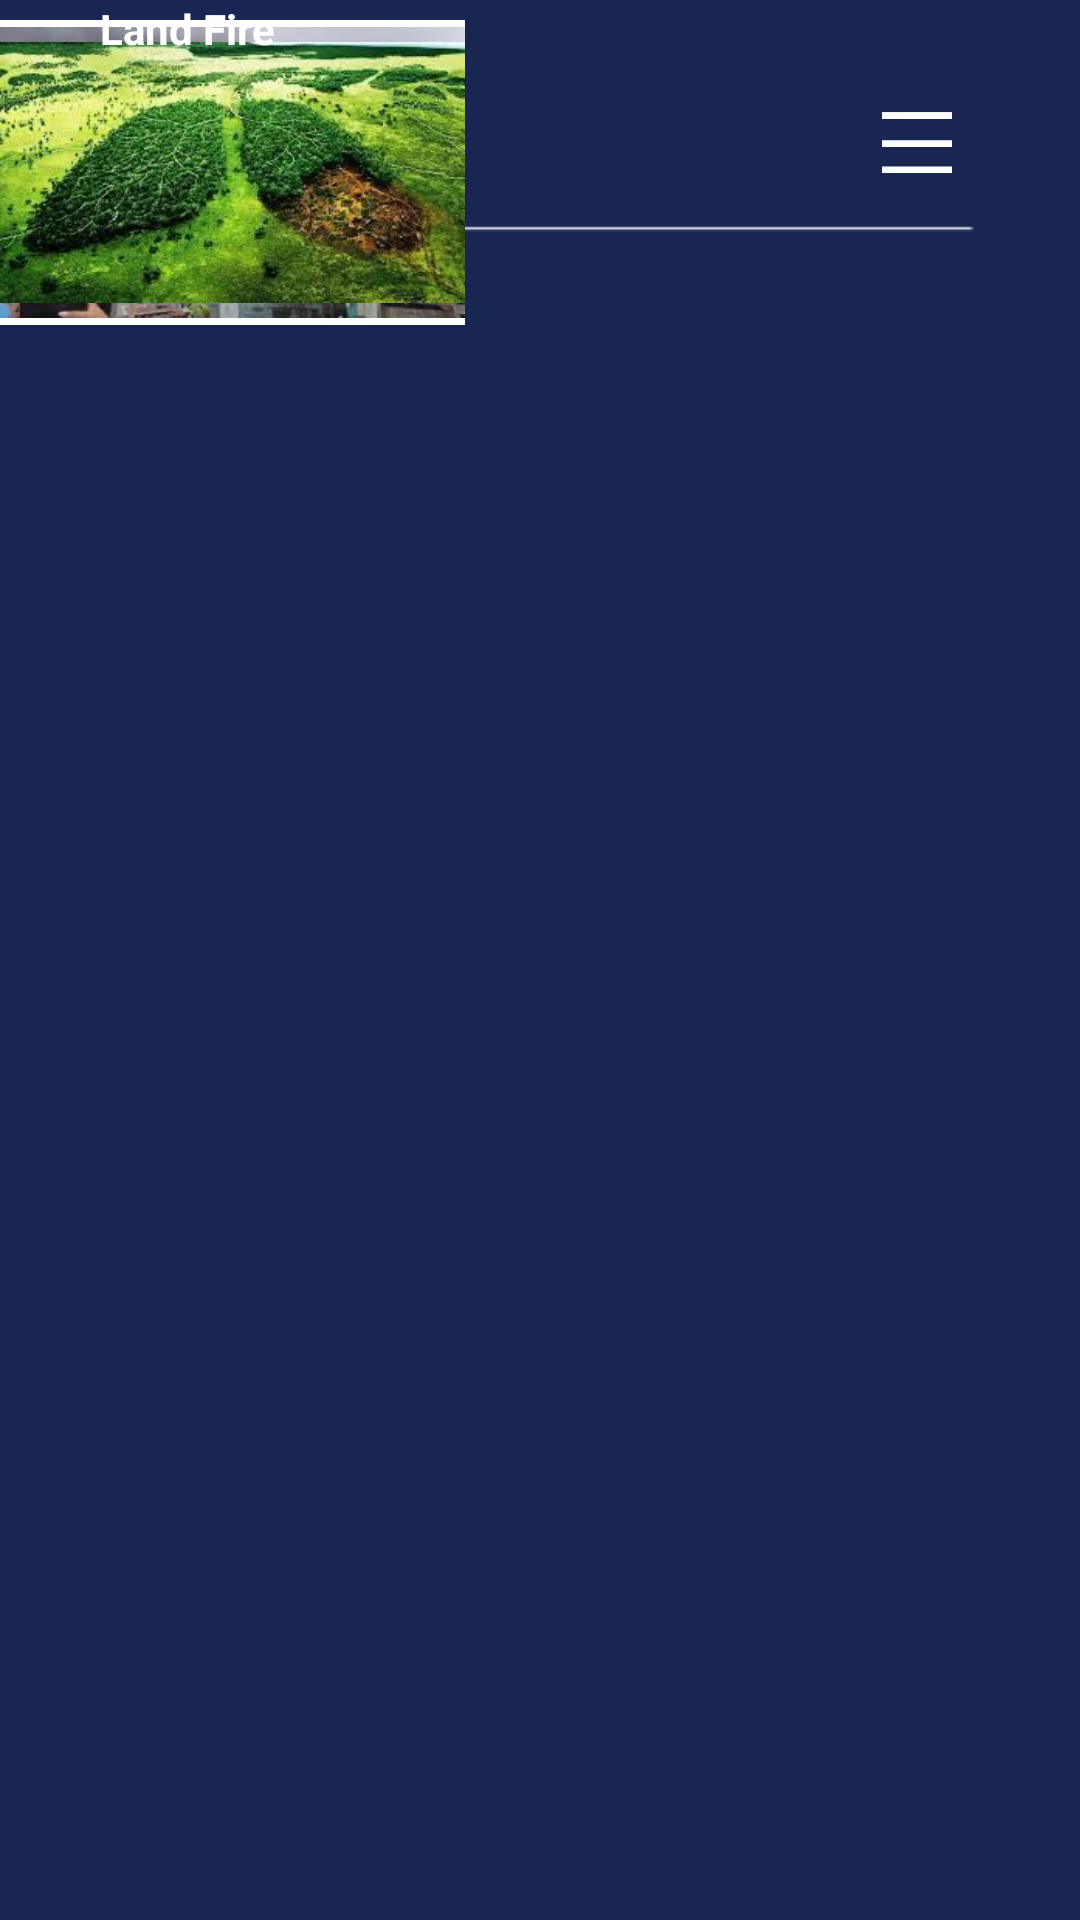

Produce the Android XML layout that renders to this screen, including the resource entries it uses.
<!-- AndroidManifest.xml: application theme Theme.FirsMadiun -->
<!-- res/layout/activity_education.xml -->
<?xml version="1.0" encoding="utf-8"?>
<androidx.constraintlayout.widget.ConstraintLayout xmlns:android="http://schemas.android.com/apk/res/android"
    xmlns:app="http://schemas.android.com/apk/res-auto"
    xmlns:tools="http://schemas.android.com/tools"
    android:id="@+id/main"
    android:layout_width="match_parent"
    android:layout_height="match_parent"
    android:background="@drawable/bg_education"
    tools:context=".Education">

    <ImageView
        android:id="@+id/imageView2"
        android:layout_width="42dp"
        android:layout_height="26dp"
        app:layout_constraintBottom_toBottomOf="parent"
        app:layout_constraintEnd_toEndOf="parent"
        app:layout_constraintHorizontal_bias="0.895"
        app:layout_constraintStart_toStartOf="parent"
        app:layout_constraintTop_toTopOf="parent"
        app:layout_constraintVertical_bias="0.056"
        app:srcCompat="@drawable/btn_navwhite" />

    <ImageView
        android:id="@+id/imageView4"
        android:layout_width="155dp"
        android:layout_height="115dp"
        app:srcCompat="@drawable/pic_apar"
        tools:layout_editor_absoluteX="39dp"
        tools:layout_editor_absoluteY="109dp" />

    <ImageView
        android:id="@+id/imageView10"
        android:layout_width="155dp"
        android:layout_height="115dp"
        app:srcCompat="@drawable/pic_house"
        tools:layout_editor_absoluteX="208dp"
        tools:layout_editor_absoluteY="109dp" />

    <ImageView
        android:id="@+id/imageView11"
        android:layout_width="155dp"
        android:layout_height="115dp"
        app:srcCompat="@drawable/pic_evac"
        tools:layout_editor_absoluteX="39dp"
        tools:layout_editor_absoluteY="308dp" />

    <ImageView
        android:id="@+id/imageView12"
        android:layout_width="155dp"
        android:layout_height="115dp"
        app:srcCompat="@drawable/pic_forest"
        tools:layout_editor_absoluteX="208dp"
        tools:layout_editor_absoluteY="308dp" />

    <TextView
        android:id="@+id/tv_catDisplay4"
        android:layout_width="wrap_content"
        android:layout_height="wrap_content"
        android:text="Land Fire"
        android:textColor="@android:color/white"
        android:textStyle="bold"
        app:layout_constraintEnd_toEndOf="parent"
        app:layout_constraintHorizontal_bias="0.11"
        app:layout_constraintStart_toStartOf="parent"
        tools:layout_editor_absoluteY="240dp" />


</androidx.constraintlayout.widget.ConstraintLayout>
<!-- resources referenced by this layout -->
<resources>
  <!-- drawable bg_education: png bitmap (drawable, 7037 bytes) -->
  <!-- drawable btn_navwhite: png bitmap (drawable, 4508 bytes) -->
  <!-- drawable pic_apar: png bitmap (drawable, 234400 bytes) -->
  <!-- drawable pic_evac: jpg bitmap (drawable, 69999 bytes) -->
  <!-- drawable pic_forest: jpg bitmap (drawable, 16128 bytes) -->
  <!-- drawable pic_house: jpg bitmap (drawable, 14972 bytes) -->
  <style name="Theme.FirsMadiun" parent="Theme.MaterialComponents.DayNight.NoActionBar">
          
          <item name="colorPrimary">@color/purple_500</item>
          <item name="colorPrimaryVariant">@color/purple_700</item>
          <item name="colorOnPrimary">@color/white</item>
          
          <item name="colorSecondary">@color/teal_200</item>
          <item name="colorSecondaryVariant">@color/teal_700</item>
          <item name="colorOnSecondary">@color/black</item>
          
          <item name="android:statusBarColor">?attr/colorPrimaryVariant</item>
          
      </style>
  <color name="purple_500">#FF6200EE</color>
  <color name="purple_700">#FF3700B3</color>
  <color name="white">#FFFFFFFF</color>
  <color name="teal_200">#FF03DAC5</color>
  <color name="teal_700">#FF018786</color>
  <color name="black">#FF000000</color>
</resources>
